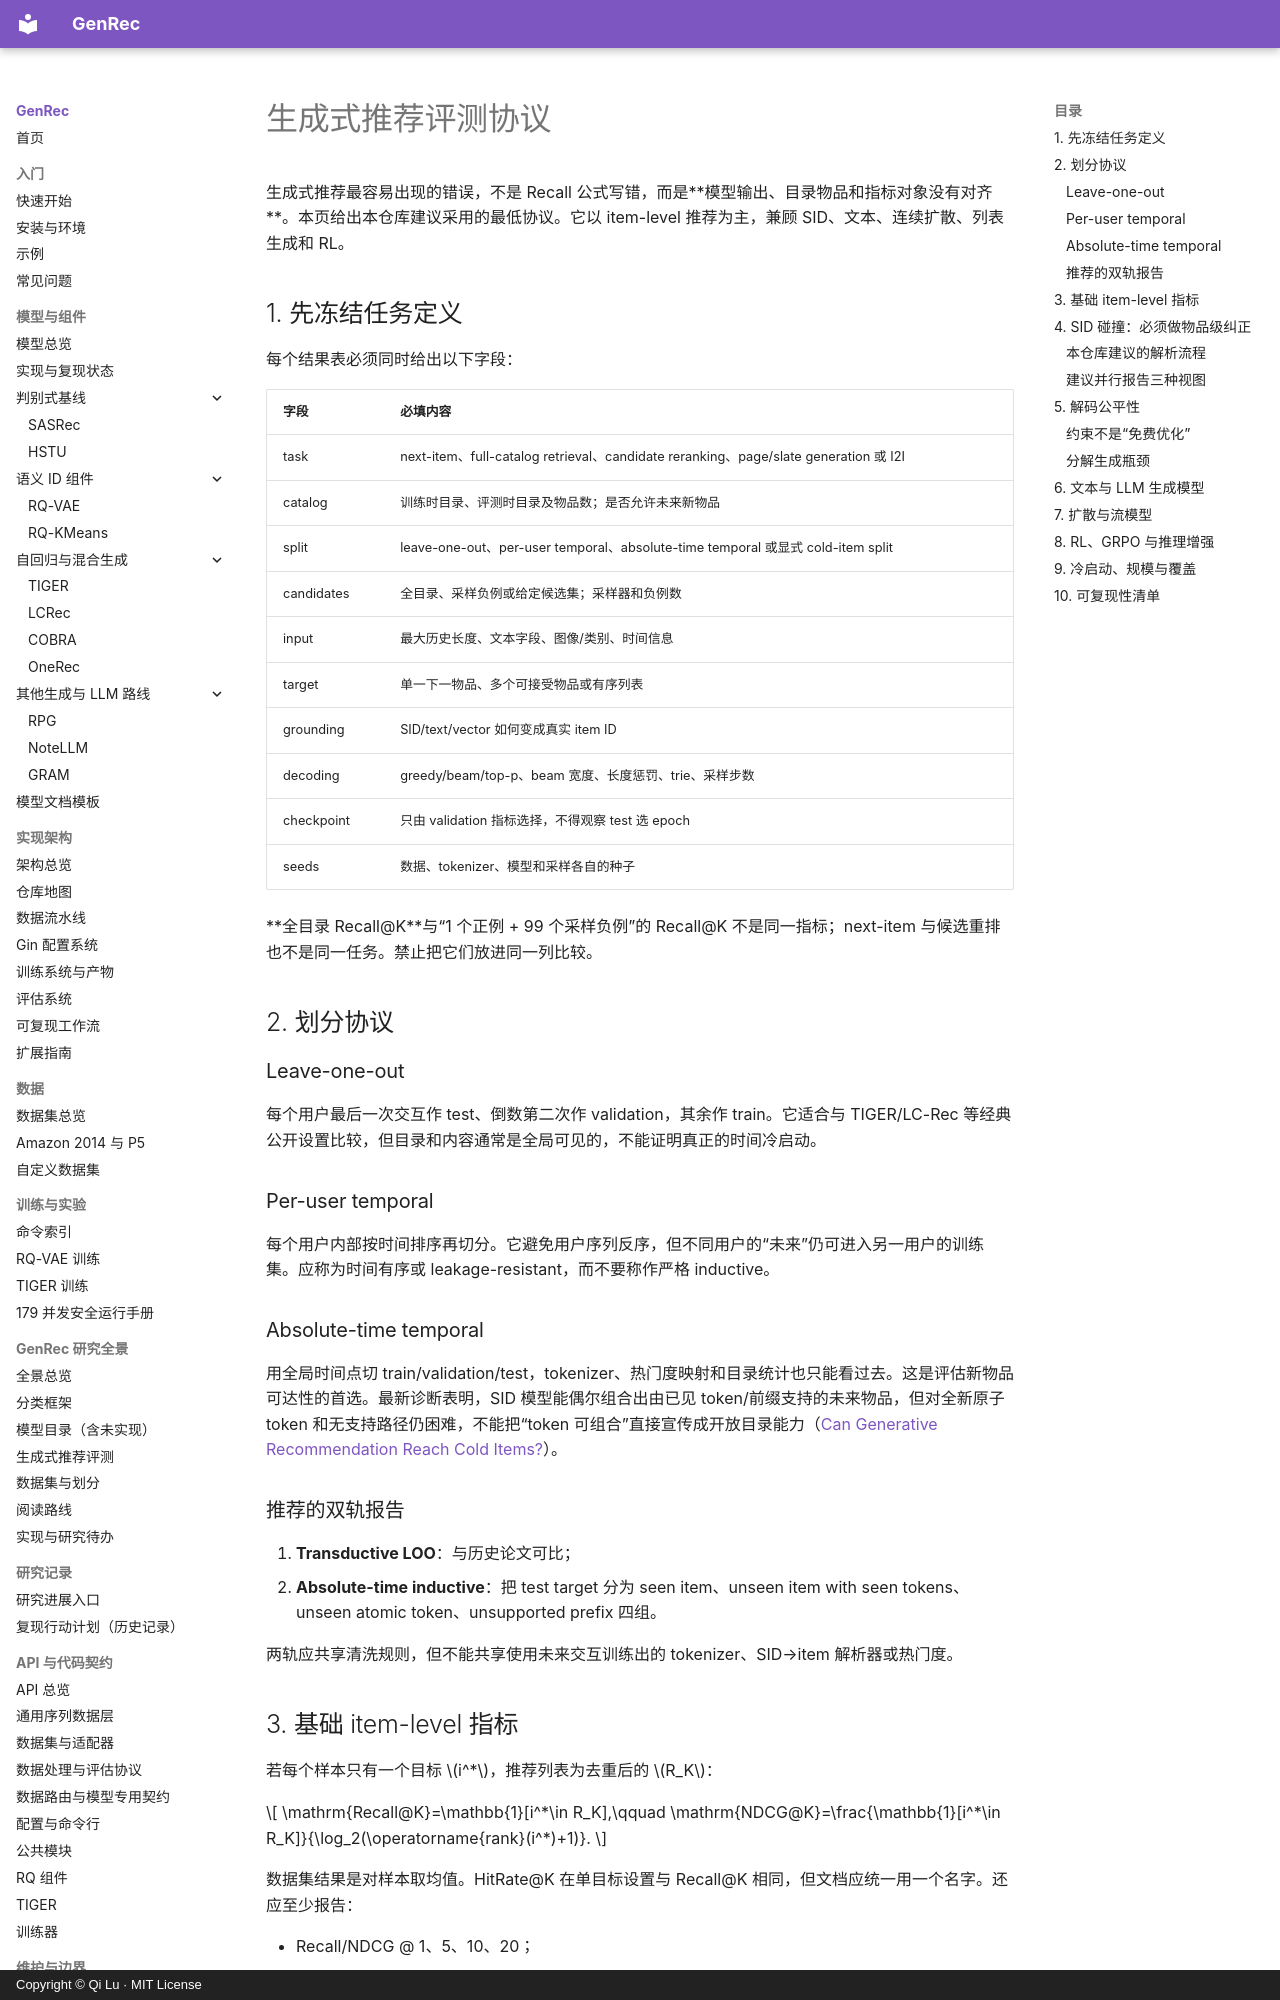

repository: phonism/genrec · page: zh/landscape/evaluation/index.html · generator: mkdocs · copyright: Copyright © Qi Lu · MIT License

# 生成式推荐评测协议

生成式推荐最容易出现的错误，不是 Recall 公式写错，而是**模型输出、目录物品和指标对象没有对齐**。本页给出本仓库建议采用的最低协议。它以 item-level 推荐为主，兼顾 SID、文本、连续扩散、列表生成和 RL。

## 1. 先冻结任务定义

每个结果表必须同时给出以下字段：

| 字段 | 必填内容 |
|---|---|
| task | next-item、full-catalog retrieval、candidate reranking、page/slate generation 或 I2I |
| catalog | 训练时目录、评测时目录及物品数；是否允许未来新物品 |
| split | leave-one-out、per-user temporal、absolute-time temporal 或显式 cold-item split |
| candidates | 全目录、采样负例或给定候选集；采样器和负例数 |
| input | 最大历史长度、文本字段、图像/类别、时间信息 |
| target | 单一下一物品、多个可接受物品或有序列表 |
| grounding | SID/text/vector 如何变成真实 item ID |
| decoding | greedy/beam/top-p、beam 宽度、长度惩罚、trie、采样步数 |
| checkpoint | 只由 validation 指标选择，不得观察 test 选 epoch |
| seeds | 数据、tokenizer、模型和采样各自的种子 |

**全目录 Recall@K**与“1 个正例 + 99 个采样负例”的 Recall@K 不是同一指标；next-item 与候选重排也不是同一任务。禁止把它们放进同一列比较。

## 2. 划分协议

### Leave-one-out

每个用户最后一次交互作 test、倒数第二次作 validation，其余作 train。它适合与 TIGER/LC-Rec 等经典公开设置比较，但目录和内容通常是全局可见的，不能证明真正的时间冷启动。

### Per-user temporal

每个用户内部按时间排序再切分。它避免用户序列反序，但不同用户的“未来”仍可进入另一用户的训练集。应称为时间有序或 leakage-resistant，而不要称作严格 inductive。

### Absolute-time temporal

用全局时间点切 train/validation/test，tokenizer、热门度映射和目录统计也只能看过去。这是评估新物品可达性的首选。最新诊断表明，SID 模型能偶尔组合出由已见 token/前缀支持的未来物品，但对全新原子 token 和无支持路径仍困难，不能把“token 可组合”直接宣传成开放目录能力（[Can Generative Recommendation Reach Cold Items?](https://arxiv.org/abs/2607.21101)）。

### 推荐的双轨报告

1. **Transductive LOO**：与历史论文可比；
2. **Absolute-time inductive**：把 test target 分为 seen item、unseen item with seen tokens、unseen atomic token、unsupported prefix 四组。

两轨应共享清洗规则，但不能共享使用未来交互训练出的 tokenizer、SID→item 解析器或热门度。
